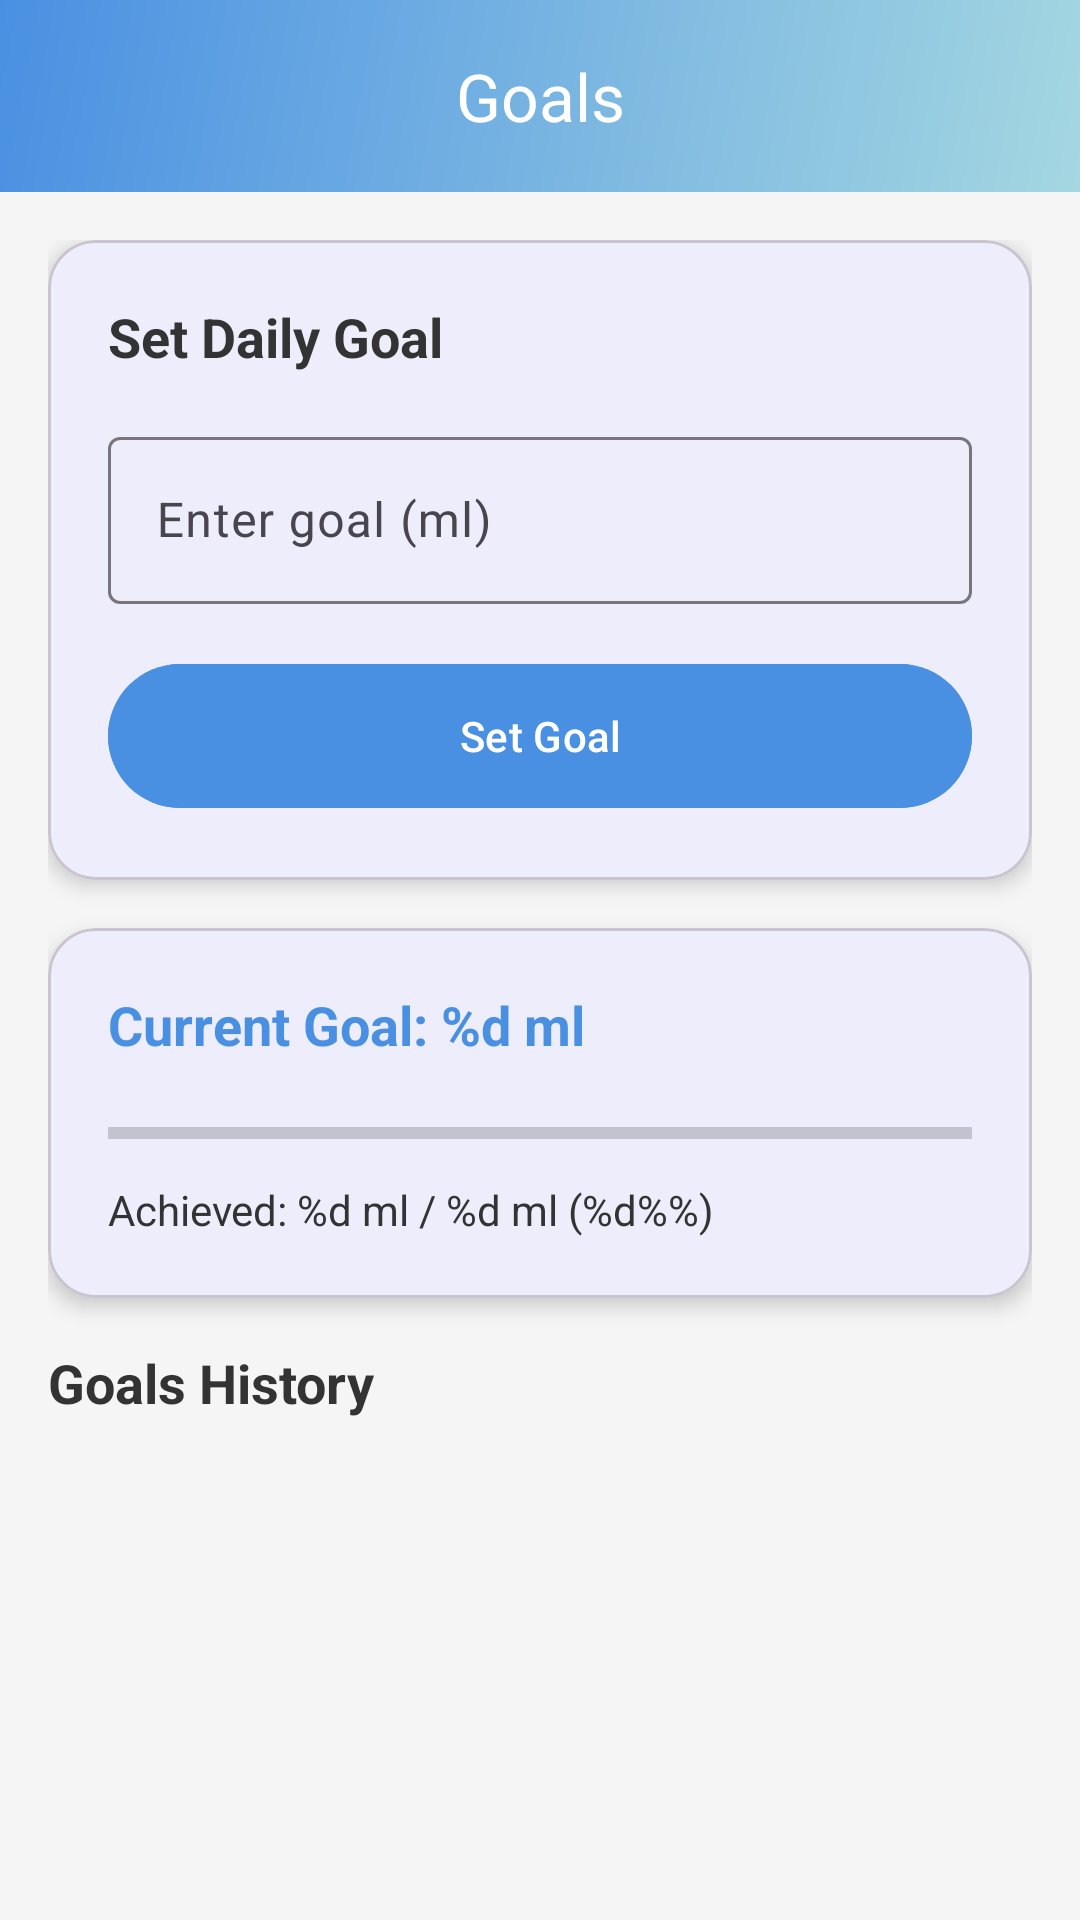

Layout XML and referenced resources for this Android screen:
<!-- AndroidManifest.xml: application theme Theme.Salsabil -->
<!-- res/layout/fragment_goals.xml -->
<?xml version="1.0" encoding="utf-8"?>
<androidx.coordinatorlayout.widget.CoordinatorLayout
    xmlns:android="http://schemas.android.com/apk/res/android"
    xmlns:app="http://schemas.android.com/apk/res-auto"
    android:layout_width="match_parent"
    android:layout_height="match_parent"
    android:background="@color/background">

    <com.google.android.material.appbar.AppBarLayout
        android:layout_width="match_parent"
        android:layout_height="wrap_content"
        android:background="@drawable/bg_gradient">

        <com.google.android.material.appbar.MaterialToolbar
            android:layout_width="match_parent"
            android:layout_height="?attr/actionBarSize"
            app:title="@string/goals"
            app:titleTextColor="@color/white"
            app:titleCentered="true"/>

    </com.google.android.material.appbar.AppBarLayout>

    <androidx.core.widget.NestedScrollView
        android:layout_width="match_parent"
        android:layout_height="match_parent"
        app:layout_behavior="@string/appbar_scrolling_view_behavior">

        <LinearLayout
            android:layout_width="match_parent"
            android:layout_height="wrap_content"
            android:orientation="vertical"
            android:padding="16dp">

            
            <com.google.android.material.card.MaterialCardView
                android:layout_width="match_parent"
                android:layout_height="wrap_content"
                app:cardCornerRadius="16dp"
                app:cardElevation="4dp"
                android:layout_marginBottom="16dp">

                <LinearLayout
                    android:layout_width="match_parent"
                    android:layout_height="wrap_content"
                    android:orientation="vertical"
                    android:padding="20dp">

                    <TextView
                        android:layout_width="wrap_content"
                        android:layout_height="wrap_content"
                        android:text="@string/set_daily_goal"
                        android:textSize="18sp"
                        android:textStyle="bold"
                        android:textColor="@color/text_dark"
                        android:layout_marginBottom="16dp"/>

                    <com.google.android.material.textfield.TextInputLayout
                        android:layout_width="match_parent"
                        android:layout_height="wrap_content"
                        android:hint="@string/enter_goal_ml"
                        style="@style/Widget.Material3.TextInputLayout.OutlinedBox"
                        >

                        <com.google.android.material.textfield.TextInputEditText
                            android:id="@+id/etGoalAmount"
                            android:layout_width="match_parent"
                            android:layout_height="wrap_content"
                            android:inputType="number"
                            android:maxLines="1"/>

                    </com.google.android.material.textfield.TextInputLayout>

                    <com.google.android.material.button.MaterialButton
                        android:id="@+id/btnSetGoal"
                        android:layout_width="match_parent"
                        android:layout_height="56dp"
                        android:text="@string/set_goal"
                        android:backgroundTint="@color/primary"
                        android:layout_marginTop="16dp"/>

                </LinearLayout>

            </com.google.android.material.card.MaterialCardView>

            
            <com.google.android.material.card.MaterialCardView
                android:layout_width="match_parent"
                android:layout_height="wrap_content"
                app:cardCornerRadius="16dp"
                app:cardElevation="4dp"
                android:layout_marginBottom="16dp">

                <LinearLayout
                    android:layout_width="match_parent"
                    android:layout_height="wrap_content"
                    android:orientation="vertical"
                    android:padding="20dp">

                    <TextView
                        android:id="@+id/tvCurrentGoal"
                        android:layout_width="wrap_content"
                        android:layout_height="wrap_content"
                        android:text="@string/current_goal_text"
                        android:textSize="18sp"
                        android:textStyle="bold"
                        android:textColor="@color/primary"/>

                    <ProgressBar
                        android:id="@+id/progressBar"
                        android:layout_width="match_parent"
                        android:layout_height="wrap_content"
                        android:layout_marginTop="16dp"
                        style="?android:attr/progressBarStyleHorizontal"
                        android:progressTint="@color/success"
                        android:max="100"
                        android:progress="0"/>

                    <TextView
                        android:id="@+id/tvProgressText"
                        android:layout_width="wrap_content"
                        android:layout_height="wrap_content"
                        android:text="@string/goal_progress"
                        android:textSize="14sp"
                        android:textColor="@color/text_dark"
                        android:layout_marginTop="8dp"/>

                </LinearLayout>

            </com.google.android.material.card.MaterialCardView>

            
            <TextView
                android:layout_width="wrap_content"
                android:layout_height="wrap_content"
                android:text="@string/goals_history"
                android:textSize="18sp"
                android:textStyle="bold"
                android:textColor="@color/text_dark"
                android:layout_marginBottom="12dp"/>

            <androidx.recyclerview.widget.RecyclerView
                android:id="@+id/rvGoalsHistory"
                android:layout_width="match_parent"
                android:layout_height="wrap_content"
                android:nestedScrollingEnabled="false"/>

        </LinearLayout>

    </androidx.core.widget.NestedScrollView>

</androidx.coordinatorlayout.widget.CoordinatorLayout>
<!-- resources referenced by this layout -->
<resources>
  <color name="background">#F5F5F5</color>
  <color name="primary">#4A90E2</color>
  <color name="success">#7ED321</color>
  <color name="text_dark">#333333</color>
  <color name="white">#FFFFFF</color>
  <!-- drawable bg_gradient (drawable) -->
  <?xml version="1.0" encoding="utf-8"?>
  <shape xmlns:android="http://schemas.android.com/apk/res/android">
      <gradient
          android:startColor="#A4D7E1"
          android:endColor="#4A90E2"
          android:angle="135"
          android:type="linear"/>
  </shape>
  <string name="current_goal_text">Current Goal: %d ml</string>
  <string name="enter_goal_ml">Enter goal (ml)</string>
  <string name="goal_progress">Achieved: %d ml / %d ml (%d%%)</string>
  <string name="goals">Goals</string>
  <string name="goals_history">Goals History</string>
  <string name="set_daily_goal">Set Daily Goal</string>
  <string name="set_goal">Set Goal</string>
  <style name="Theme.Salsabil" parent="Theme.Material3.Light.NoActionBar">
          
          <item name="colorPrimary">@color/primary</item>
          <item name="colorOnPrimary">@color/white</item>
  
          <item name="colorSecondary">@color/success</item>
          <item name="colorOnSecondary">@color/white</item>
  
          
          <item name="android:statusBarColor">@color/status_bar</item>
          <item name="android:windowLightStatusBar">false</item>
      </style>
  <color name="status_bar">#2E5F8F</color>
</resources>
